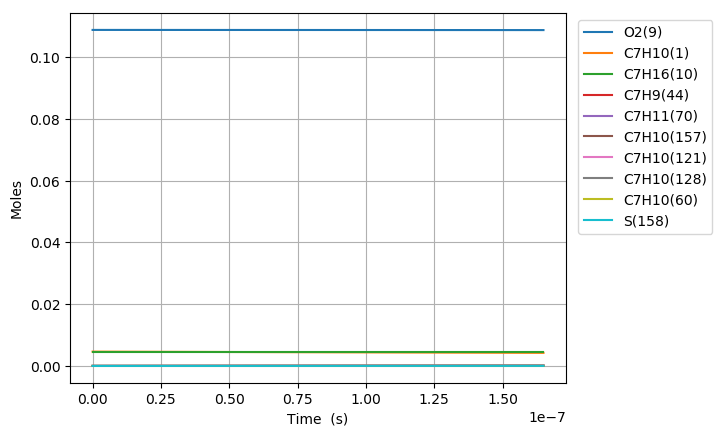

Values plotted in this chart, from the file beside it:
Time (s), Volume (m^3), H(11), O(12), OH(13), H2(14), H2O(15), Ar(16), He(17), HO2(18), H2O2(19), N2, Ne, C7H10(1), CO(2), CO2(3), CH4(4), C2H2(5), C4H4(6), C5H6(7), C5H5(8), O2(9), C7H16(10), C7H10(60)
0.0, 0.002282, 0.0, 0.0, 0.0, 0.0, 0.0, 0.0, 0.0, 0.0, 0.0, 0.8803, 0.0, 0.00463, 0.0, 0.0, 0.0, 0.0, 0.0, 0.0, 0.0, 0.1088, 0.00463, 0.0
3.4278784781259517e-19, 0.002282, 1.3055384370486772e-22, 3.7578317507898844e-35, 3.6865284882751719e-35, 2.0300248826034184e-53, 3.5823703018916373e-46, 0.0, 0.0, 1.0913485188743987e-22, 9.1736828901524982e-38, 0.8803, 0.0, 0.00463, 0.0, 0.0, 0.0, 0.0, 0.0, 0.0, 0.0, 0.1088, 0.00463, 6.7634371466573396e-17
9.598059738752665e-19, 0.002282, 3.6555076252061636e-22, 2.2466281605061909e-34, 2.2266632076459727e-34, 3.0677759731091385e-52, 4.2529901049572207e-45, 0.0, 0.0, 3.0557785049190496e-22, 5.5409085703506271e-37, 0.8803, 0.0, 0.00463, 0.0, 0.0, 0.0, 0.0, 0.0, 0.0, 0.0, 0.1088, 0.00463, 1.893762401062635e-16
2.193842226000609e-18, 0.002282, 8.3554460074006061e-22, 1.0766059420724254e-33, 1.0720424854828917e-33, 3.3001786738629327e-51, 4.1756109432588433e-44, 0.0, 0.0, 6.9846490852912252e-22, 2.6677131388761123e-36, 0.8803, 0.0, 0.00463, 0.0, 0.0, 0.0, 0.0, 0.0, 0.0, 0.0, 0.1088, 0.00463, 4.3285997738507559e-16
4.661914730251294e-18, 0.002282, 1.775532279530737e-21, 4.6915888764403427e-33, 4.6818911914152666e-33, 3.0334424833759687e-50, 3.6932806110000732e-43, 0.0, 0.0, 1.484243267916661e-21, 1.1650640853903826e-35, 0.8803, 0.0, 0.00463, 0.0, 0.0, 0.0, 0.0, 0.0, 0.0, 0.0, 0.1088, 0.00463, 9.198274519404273e-16
9.598059738752665e-18, 0.002282, 3.6555076465192414e-21, 1.9565942807104025e-32, 1.9545974146891784e-32, 2.5951905342348987e-49, 3.1044249041701693e-42, 0.0, 0.0, 3.0558169599437926e-21, 4.8639438881792118e-35, 0.8803, 0.0, 0.00463, 0.0, 0.0, 0.0, 0.0, 0.0, 0.0, 0.0, 0.1088, 0.00463, 1.8937624010420413e-15
1.9470349755755405e-17, 0.002282, 7.4154584181248522e-21, 7.9892213577185905e-32, 7.9851682536674839e-32, 2.145781214985137e-48, 2.5451951136299872e-41, 0.0, 0.0, 6.1990322370034609e-21, 1.9871048526934865e-34, 0.8803, 0.0, 0.00463, 0.0, 0.0, 0.0, 0.0, 0.0, 0.0, 0.0, 0.1088, 0.00463, 3.8416322992089134e-15
3.921492978976089e-17, 0.002282, 1.4935360111850463e-20, 3.2285509204068309e-31, 3.2277327172028895e-31, 1.7449583667803917e-47, 2.0611650147981084e-40, 0.0, 0.0, 1.24857343631228e-20, 8.0323981890873284e-34, 0.8803, 0.0, 0.00463, 0.0, 0.0, 0.0, 0.0, 0.0, 0.0, 0.0, 0.1088, 0.00463, 7.7373720953972255e-15
7.870408985777186e-17, 0.002282, 2.9975164101359085e-20, 1.2980228789670619e-30, 1.2978571604721321e-30, 1.4074442739299358e-46, 1.6590049585899014e-39, 0.0, 0.0, 2.5060224903199575e-20, 3.2299549661599459e-33, 0.8803, 0.0, 0.00463, 0.0, 0.0, 0.0, 0.0, 0.0, 0.0, 0.0, 0.1088, 0.00463, 1.552885168719213e-14
1.5768240999379378e-16, 0.002282, 6.0054774488604952e-20, 5.2053320312582418e-30, 5.204987959398403e-30, 1.1306516677712859e-45, 1.3312470622005436e-38, 0.0, 0.0, 5.0213551133517018e-20, 1.295487131618701e-32, 0.8803, 0.0, 0.00463, 0.0, 0.0, 0.0, 0.0, 0.0, 0.0, 0.0, 0.1088, 0.00463, 3.111181086845506e-14
3.1563905026583766e-16, 0.002282, 1.2021400489600495e-19, 2.0847888317001402e-29, 2.0847103301774373e-29, 9.0654305369218365e-45, 1.0666177498575917e-37, 0.0, 0.0, 1.0053758418604274e-19, 5.1897529379910723e-32, 0.8803, 0.0, 0.00463, 0.0, 0.0, 0.0, 0.0, 0.0, 0.0, 0.0, 0.1088, 0.00463, 6.2277729221673423e-14
6.315523308099254e-16, 0.002282, 2.4053250424239463e-19, 8.3445102150470337e-29, 8.3442765750555574e-29, 7.2626725558631571e-44, 8.5394297089735703e-37, 0.0, 0.0, 2.0125517259185076e-19, 2.0780919700114239e-31, 0.8803, 0.0, 0.00463, 0.0, 0.0, 0.0, 0.0, 0.0, 0.0, 0.0, 0.1088, 0.00463, 1.2460956589088014e-13
1.263378891898101e-15, 0.002282, 4.8116965706120489e-19, 3.3389072953337242e-28, 3.3388000820754871e-28, 5.8178452327749251e-43, 6.8341438900868436e-36, 0.0, 0.0, 4.0296843808070673e-19, 8.3217835304996448e-31, 0.8803, 0.0, 0.00463, 0.0, 0.0, 0.0, 0.0, 0.0, 0.0, 0.0, 0.1088, 0.00463, 2.4927323908037375e-13
1.8952054529862763e-15, 0.002282, 7.2180696400572099e-19, 7.0959035126958016e-28, 7.0956341491464635e-28, 1.7282253033377256e-42, 1.9543296021187358e-35, 0.0, 0.0, 6.0495979172253344e-19, 1.7695369406021898e-30, 0.8803, 0.0, 0.00463, 0.0, 0.0, 0.0, 0.0, 0.0, 0.0, 0.0, 0.1088, 0.00463, 3.7393691212094767e-13
2.5270320140744516e-15, 0.002282, 9.6244442507561846e-19, 1.2105467619657317e-27, 1.210493288721443e-27, 3.7678670589428964e-42, 4.1224717487301569e-35, 0.0, 0.0, 8.0722923299342509e-19, 3.0203286045896746e-30, 0.8803, 0.0, 0.00463, 0.0, 0.0, 0.0, 0.0, 0.0, 0.0, 0.0, 0.1088, 0.00463, 4.9860058501260212e-13
3.790685136250802e-15, 0.002282, 1.4437197089372417e-18, 2.5064382671275322e-27, 2.5062999858355928e-27, 1.0949009631897356e-41, 1.1260381796681451e-34, 0.0, 0.0, 1.2124207685503402e-18, 6.2589069587240445e-30, 0.8803, 0.0, 0.00463, 0.0, 0.0, 0.0, 0.0, 0.0, 0.0, 0.0, 0.1088, 0.00463, 7.479279304464067e-13
5.054338258427153e-15, 0.002282, 1.9249955595701699e-18, 4.2629668736146873e-27, 4.2626859417210824e-27, 2.3965960520208172e-41, 2.3561270981844084e-34, 0.0, 0.0, 1.6186349271514426e-18, 1.0653797178574966e-29, 0.8803, 0.0, 0.00463, 0.0, 0.0, 0.0, 0.0, 0.0, 0.0, 0.0, 0.1088, 0.00463, 9.9725527533258298e-13
6.3179913806035035e-15, 0.002282, 2.406272017455904e-18, 6.5130539104294751e-27, 6.5125529563658191e-27, 4.5004383749205924e-41, 4.289341036122191e-34, 0.0, 0.0, 2.0259447498014569e-18, 1.6290561285655991e-29, 0.8803, 0.0, 0.00463, 0.0, 0.0, 0.0, 0.0, 0.0, 0.0, 0.0, 0.1088, 0.00463, 1.2465826196320149e-12
8.845297624956206e-15, 0.002282, 3.3688267931152392e-18, 1.2525032330124612e-26, 1.2523758234172446e-26, 1.2341960722689619e-40, 1.1325532639053476e-33, 0.0, 0.0, 2.8439201868079086e-18, 3.138782396042575e-29, 0.8803, 0.0, 0.00463, 0.0, 0.0, 0.0, 0.0, 0.0, 0.0, 0.0, 0.1088, 0.00463, 1.7452373064337999e-12
1.389991011366161e-14, 0.002282, 5.2939437384009388e-18, 3.0559942981918698e-26, 3.0555344085463348e-26, 4.9247161727347731e-40, 4.3796010755409795e-33, 0.0, 0.0, 4.4932119950445341e-18, 7.6898449935229106e-29, 0.8803, 0.0, 0.00463, 0.0, 0.0, 0.0, 0.0, 0.0, 0.0, 0.0, 0.1088, 0.00463, 2.7425466728930595e-12
1.8954522602367012e-14, 0.002282, 7.2190705506728625e-18, 5.6617330305534797e-26, 5.6606516453537791e-26, 1.2377690316250314e-39, 1.0869375928138898e-32, 0.0, 0.0, 6.1603068263871483e-18, 1.4300398925165807e-28, 0.8803, 0.0, 0.00463, 0.0, 0.0, 0.0, 0.0, 0.0, 0.0, 0.0, 0.1088, 0.00463, 3.7398560298184409e-12
2.906374757977782e-14, 0.002282, 1.1069353766413624e-17, 1.3279963481254227e-25, 1.3276540797275708e-25, 4.5655156513888672e-39, 3.9480228575499218e-32, 0.0, 0.0, 9.5478880946338045e-18, 3.3815061836649108e-28, 0.8803, 0.0, 0.00463, 0.0, 0.0, 0.0, 0.0, 0.0, 0.0, 0.0, 0.1088, 0.00463, 5.7344747150766258e-12
3.8022874219886444e-14, 0.002282, 1.4481633973473271e-17, 2.2714203820328876e-25, 2.2707446418747176e-25, 1.0112505630269055e-38, 8.6713811421964853e-32, 0.0, 0.0, 1.2609573915465206e-17, 5.8211651437971259e-28, 0.8803, 0.0, 0.00463, 0.0, 0.0, 0.0, 0.0, 0.0, 0.0, 0.0, 0.1088, 0.00463, 7.5021711624070819e-12
4.6982000859995067e-14, 0.002282, 1.7893945166393621e-17, 3.4670155435276118e-25, 3.4658988983462329e-25, 1.8981970063879614e-38, 1.6154247243373511e-31, 0.0, 0.0, 1.5727168012809037e-17, 8.9421214851896925e-28, 0.8803, 0.0, 0.00463, 0.0, 0.0, 0.0, 0.0, 0.0, 0.0, 0.0, 0.1088, 0.00463, 9.2698675797966453e-12
5.594112750010369e-14, 0.002282, 2.1306287344119678e-17, 4.9148553918130157e-25, 4.9132198314353705e-25, 3.195293327944673e-38, 2.7001922210756731e-31, 0.0, 0.0, 1.8900668621070157e-17, 1.2756372626048042e-27, 0.8803, 0.0, 0.00463, 0.0, 0.0, 0.0, 0.0, 0.0, 0.0, 0.0, 0.1088, 0.00463, 1.1037563967245944e-11
6.490025414021231e-14, 0.002282, 2.4718660505666665e-17, 6.6150181645821606e-25, 6.6128369164892057e-25, 4.9861988281789482e-38, 4.1850717211937404e-31, 0.0, 0.0, 2.2130074102574162e-17, 1.7276536388341562e-27, 0.8803, 0.0, 0.00463, 0.0, 0.0, 0.0, 0.0, 0.0, 0.0, 0.0, 0.1088, 0.00463, 1.2805260324755528e-11
8.281850742042956e-14, 0.002282, 3.154349977704417e-17, 1.0772594332309486e-24, 1.0769532441213442e-24, 1.0359475712379955e-37, 8.5826132715582134e-31, 0.0, 0.0, 2.8756594415361712e-17, 2.84797295920954e-27, 0.8803, 0.0, 0.00463, 0.0, 0.0, 0.0, 0.0, 0.0, 0.0, 0.0, 0.1088, 0.00463, 1.6340652949957157e-11
1.007367607006468e-13, 0.002282, 3.8368462973416508e-17, 1.5940374487048597e-24, 1.5937381126338276e-24, 1.8722375627198582e-37, 1.5317288501432295e-30, 0.0, 0.0, 3.56067171348659e-17, 4.2652743583830302e-27, 0.8803, 0.0, 0.00463, 0.0, 0.0, 0.0, 0.0, 0.0, 0.0, 0.0, 0.1088, 0.00463, 1.9876045455405147e-11
1.1865501398086405e-13, 0.002282, 4.5193550087475488e-17, 2.2119024837631361e-24, 2.2118188391826054e-24, 3.0848831855224705e-37, 2.4927486114050696e-30, 0.0, 0.0, 4.2680430049048906e-17, 5.9902410044257535e-27, 0.8803, 0.0, 0.00463, 0.0, 0.0, 0.0, 0.0, 0.0, 0.0, 0.0, 0.1088, 0.00463, 2.3411437841103111e-11
1.397977306059346e-13, 0.002282, 5.3246999051651425e-17, 3.0710536456776813e-24, 3.071718068981852e-24, 5.1093898637804043e-37, 4.0681558854114112e-30, 0.0, 0.0, 5.1314635415355296e-17, 8.4355230216109113e-27, 0.8803, 0.0, 0.00463, 0.0, 0.0, 0.0, 0.0, 0.0, 0.0, 0.0, 0.1088, 0.00463, 2.7583038467610641e-11
1.6094044723100515e-13, 0.002282, 6.1300620524894307e-17, 4.0711424119633799e-24, 4.0733801887553079e-24, 7.9034449596014359e-37, 6.2020277499265686e-30, 0.0, 0.0, 6.0260108846529985e-17, 1.1340512341764921e-26, 0.8803, 0.0, 0.00463, 0.0, 0.0, 0.0, 0.0, 0.0, 0.0, 0.0, 0.1088, 0.00463, 3.17546389274009e-11
1.820831638560757e-13, 0.002282, 6.9354414496461063e-17, 5.2122728641428085e-24, 5.2172766182262962e-24, 1.160636884273509e-36, 8.979162414472768e-30, 0.0, 0.0, 6.9516831945615929e-17, 1.4721995706005601e-26, 0.8803, 0.0, 0.00463, 0.0, 0.0, 0.0, 0.0, 0.0, 0.0, 0.0, 0.1088, 0.00463, 3.5926239220478891e-11
2.0322588048114625e-13, 0.002282, 7.7408380955782682e-17, 6.4945491455016174e-24, 6.5039430705085182e-24, 1.6364091320299895e-36, 1.2484749606592172e-29, 0.0, 0.0, 7.9084786450198238e-17, 1.8596809518140595e-26, 0.8803, 0.0, 0.00463, 0.0, 0.0, 0.0, 0.0, 0.0, 0.0, 0.0, 0.1088, 0.00463, 4.0097839346849389e-11
2.243685971062168e-13, 0.002282, 8.5462519892455914e-17, 7.9180755230028235e-24, 7.9339779012563616e-24, 2.2329148025681174e-36, 1.6804453753811322e-29, 0.0, 0.0, 8.8963954223551782e-17, 2.2981848882442411e-26, 0.8803, 0.0, 0.00463, 0.0, 0.0, 0.0, 0.0, 0.0, 0.0, 0.0, 0.1088, 0.00463, 4.4269439306517093e-11
2.666540303563579e-13, 0.002282, 1.0157131515706338e-16, 1.1189295660002756e-23, 1.1226830075907966e-23, 3.8521673925416109e-36, 2.8230927781651849e-29, 0.0, 0.0, 1.0965585771024919e-16, 3.3350370053175364e-26, 0.8803, 0.0, 0.00463, 0.0, 0.0, 0.0, 0.0, 0.0, 0.0, 0.0, 0.1088, 0.00463, 5.2612638725761902e-11
3.08939463606499e-13, 0.002282, 1.1768080021047842e-16, 1.5026767595010288e-23, 1.510181198196458e-23, 6.1531933349426415e-36, 4.3952843161045075e-29, 0.0, 0.0, 1.3159240013963348e-16, 4.5963514670103789e-26, 0.8803, 0.0, 0.00463, 0.0, 0.0, 0.0, 0.0, 0.0, 0.0, 0.0, 0.1088, 0.00463, 6.0955837478247405e-11
3.512248968566401e-13, 0.002282, 1.3379097497562193e-16, 1.943132505698519e-23, 1.9565824086163178e-23, 9.2809386639923752e-36, 6.467219073272897e-29, 0.0, 0.0, 1.5477344156493846e-16, 6.0957756762165021e-26, 0.8803, 0.0, 0.00463, 0.0, 0.0, 0.0, 0.0, 0.0, 0.0, 0.0, 0.1088, 0.00463, 6.9299035564005386e-11
3.935103301067812e-13, 0.002282, 1.4990183937803501e-16, 2.4403800999125091e-23, 2.4626646142478636e-23, 1.3390367843610491e-35, 9.1099620046432481e-29, 0.0, 0.0, 1.7919884428606995e-16, 7.8470053027772042e-26, 0.8803, 0.0, 0.00463, 0.0, 0.0, 0.0, 0.0, 0.0, 0.0, 0.0, 0.1088, 0.00463, 7.7642232983065421e-11
4.357957633569223e-13, 0.002282, 1.6601339334577654e-16, 2.9945027693680854e-23, 3.0292907052005189e-23, 1.8646465151537626e-35, 1.2395556669764165e-28, 0.0, 0.0, 2.0486847275487782e-16, 9.8637857522356847e-26, 0.8803, 0.0, 0.00463, 0.0, 0.0, 0.0, 0.0, 0.0, 0.0, 0.0, 0.1088, 0.00463, 8.5985429735455145e-11
4.780811966070635e-13, 0.002282, 1.8212563680934016e-16, 3.6055836825024195e-23, 3.6574060817642054e-23, 2.5224278561558104e-35, 1.6397133459514125e-28, 0.0, 0.0, 2.3178219349732725e-16, 1.2159913851568886e-25, 0.8803, 0.0, 0.00463, 0.0, 0.0, 0.0, 0.0, 0.0, 0.0, 0.0, 0.1088, 0.00463, 9.4328625821200239e-11
5.203666298572046e-13, 0.002282, 1.9823856970158576e-16, 4.2737059502938345e-23, 4.3480364365839757e-23, 3.3308941628057463e-35, 2.1188999292120437e-28, 0.0, 0.0, 2.5993987505604976e-16, 1.4749238177169709e-25, 0.8803, 0.0, 0.00463, 0.0, 0.0, 0.0, 0.0, 0.0, 0.0, 0.0, 0.1088, 0.00463, 1.0267182124032464e-10
5.626520631073457e-13, 0.002282, 2.1435219195765307e-16, 4.9989526242766017e-23, 5.1022847732092321e-23, 4.3095677683096096e-35, 2.6846746585729641e-28, 0.0, 0.0, 2.8934138792017042e-16, 1.7645658767654579e-25, 0.8803, 0.0, 0.00463, 0.0, 0.0, 0.0, 0.0, 0.0, 0.0, 0.0, 0.1088, 0.00463, 1.1101501599285076e-10
6.049374963574868e-13, 0.002282, 2.3046650351488781e-16, 5.7814066945742296e-23, 5.9213288776199472e-23, 5.4789790320138762e-35, 3.3447340306726219e-28, 0.0, 0.0, 3.1998660446605458e-16, 2.0863126760091533e-25, 0.8803, 0.0, 0.00463, 0.0, 0.0, 0.0, 0.0, 0.0, 0.0, 0.0, 0.1088, 0.00463, 1.193582100787993e-10
6.472229296076279e-13, 0.002282, 2.4658150431277153e-16, 6.6211510892985259e-23, 6.8064189538448695e-23, 6.8606655381707074e-35, 4.1069200217222684e-28, 0.0, 0.0, 3.5187539889939739e-16, 2.4415644244761763e-25, 0.8803, 0.0, 0.00463, 0.0, 0.0, 0.0, 0.0, 0.0, 0.0, 0.0, 0.1088, 0.00463, 1.2770140349818974e-10
7.317937961079101e-13, 0.002282, 2.7881357339868098e-16, 8.4728422604650811e-23, 8.7800865279443267e-23, 1.0352052332726991e-34, 5.9698167182781143e-28, 0.0, 0.0, 4.1938322705173756e-16, 3.2582091801555247e-25, 0.8803, 0.0, 0.00463, 0.0, 0.0, 0.0, 0.0, 0.0, 0.0, 0.0, 0.1088, 0.00463, 1.4438778833736744e-10
8.163646626081923e-13, 0.002282, 3.1104839877134321e-16, 1.0554688341140848e-22, 1.103465152015252e-22, 1.4976175503066116e-34, 8.3393240933352599e-28, 0.0, 0.0, 4.9186390042730353e-16, 4.2258039970453562e-25, 0.8803, 0.0, 0.00463, 0.0, 0.0, 0.0, 0.0, 0.0, 0.0, 0.0, 0.1088, 0.00463, 1.6107417051051407e-10
9.009355291084745e-13, 0.002282, 3.4328598001658978e-16, 1.2867350564579738e-22, 1.3582494438732664e-22, 2.0941602703036076e-34, 1.128424921972461e-27, 0.0, 0.0, 5.6931647275262284e-16, 5.3557345743624242e-25, 0.8803, 0.0, 0.00463, 0.0, 0.0, 0.0, 0.0, 0.0, 0.0, 0.0, 0.1088, 0.00463, 1.777605500177428e-10
9.855063956087567e-13, 0.002282, 3.7552631674816052e-16, 1.5411489194597241e-22, 1.6436947199212367e-22, 2.8473021962153599e-34, 1.4876484722646712e-27, 0.0, 0.0, 6.5174002180233251e-16, 6.659468441128976e-25, 0.8803, 0.0, 0.00463, 0.0, 0.0, 0.0, 0.0, 0.0, 0.0, 0.0, 0.1088, 0.00463, 1.9444692685915213e-10
1e-12, 0.002282, 3.810518847569244e-16, 1.5870781346821323e-22, 1.6957934468568091e-22, 2.9938180657717825e-34, 1.556250028923044e-27, 0.0, 0.0, 6.6636451565479263e-16, 6.9011832499071169e-25, 0.8803, 0.0, 0.00463, 0.0, 0.0, 0.0, 0.0, 0.0, 0.0, 0.0, 0.1088, 0.00463, 1.9730660811868922e-10
1.0700772621090389e-12, 0.002282, 4.0776940860589003e-16, 1.8187763524152918e-22, 1.9612232954901209e-22, 3.7811238858028816e-34, 1.9191228134482158e-27, 0.0, 0.0, 7.3913364789510964e-16, 8.1485548887089798e-25, 0.8803, 0.0, 0.00463, 0.0, 0.0, 0.0, 0.0, 0.0, 0.0, 0.0, 0.1088, 0.00463, 2.111333010348276e-10
1.154648128609321e-12, 0.002282, 4.4001525525401219e-16, 2.1196831876341304e-22, 2.3123410047416395e-22, 4.9213174322410085e-34, 2.4307187161967632e-27, 0.0, 0.0, 8.3149647248617072e-16, 9.8346249420477812e-25, 0.8803, 0.0, 0.00463, 0.0, 0.0, 0.0, 0.0, 0.0, 0.0, 0.0, 0.1088, 0.00463, 2.2781967254484341e-10
1.2392189951096033e-12, 0.002282, 4.7226385637956548e-16, 2.4439351607327048e-22, 2.6986319426506062e-22, 6.2951864268888282e-34, 3.0306773697565496e-27, 0.0, 0.0, 9.2882763684143819e-16, 1.1729391369452193e-24, 0.8803, 0.0, 0.00463, 0.0, 0.0, 0.0, 0.0, 0.0, 0.0, 0.0, 0.1088, 0.00463, 2.4450604138926411e-10
1.3237898616098855e-12, 0.002282, 5.0451521169089795e-16, 2.7915979108837075e-22, 3.1217535419403712e-22, 7.9316459752849307e-34, 3.7276286427499176e-27, 0.0, 0.0, 1.0311263007949378e-15, 1.3844648686711992e-24, 0.8803, 0.0, 0.00463, 0.0, 0.0, 0.0, 0.0, 0.0, 0.0, 0.0, 0.1088, 0.00463, 2.6119240756814617e-10
1.4083607281101677e-12, 0.002282, 5.3676932091627276e-16, 3.1627369809466815e-22, 3.5834319872729188e-22, 9.8612226522935432e-34, 4.5306081452738447e-27, 0.0, 0.0, 1.138391641591295e-15, 1.6192273137589193e-24, 0.8803, 0.0, 0.00463, 0.0, 0.0, 0.0, 0.0, 0.0, 0.0, 0.0, 0.1088, 0.00463, 2.7787877108153795e-10
1.4929315946104499e-12, 0.002282, 5.690261838025689e-16, 3.5574178175697151e-22, 4.0854579488796511e-22, 1.2116054413017667e-33, 5.449073162975395e-27, 0.0, 0.0, 1.2506228528072151e-15, 1.8784222665567966e-24, 0.8803, 0.0, 0.00463, 0.0, 0.0, 0.0, 0.0, 0.0, 0.0, 0.0, 0.1088, 0.00463, 2.9456513192948239e-10
1.577502461110732e-12, 0.002282, 6.0128580011406694e-16, 3.9757057713374309e-22, 4.6296826038687958e-22, 1.4729890523384521e-33, 6.4929176041881391e-27, 0.0, 0.0, 1.3678191433427653e-15, 2.1632536892278161e-24, 0.8803, 0.0, 0.00463, 0.0, 0.0, 0.0, 0.0, 0.0, 0.0, 0.0, 0.1088, 0.00463, 3.1125149011201608e-10
1.6620733276110143e-12, 0.002282, 6.3354816963131042e-16, 4.4176660969518777e-22, 5.2180139196252854e-22, 1.7738091528439433e-33, 7.6724860592752575e-27, 0.0, 0.0, 1.4899797364764613e-15, 2.4749337101672949e-24, 0.8803, 0.0, 0.00463, 0.0, 0.0, 0.0, 0.0, 0.0, 0.0, 0.0, 0.1088, 0.00463, 3.2793784562917148e-10
1.7466441941112965e-12, 0.002282, 6.6581329215004273e-16, 4.8833639534029338e-22, 5.8524131848931938e-22, 2.1177629233328783e-33, 8.9985870126788213e-27, 0.0, 0.0, 1.6171038689814448e-15, 2.814682622190516e-24, 0.8803, 0.0, 0.00463, 0.0, 0.0, 0.0, 0.0, 0.0, 0.0, 0.0, 0.1088, 0.00463, 3.4462419848097642e-10
1.831215060611579e-12, 0.002282, 6.9808116748021269e-16, 5.3728644041167348e-22, 6.5348917769190123e-22, 2.5087086676905915e-33, 1.0482505240187441e-26, 0.0, 0.0, 1.7491907903000801e-15, 3.1837288802049997e-24, 0.8803, 0.0, 0.00463, 0.0, 0.0, 0.0, 0.0, 0.0, 0.0, 0.0, 0.1088, 0.00463, 3.6131054866745545e-10
1.915785927111861e-12, 0.002282, 7.3035179544504623e-16, 5.886232417099177e-22, 7.2675081497030632e-22, 2.9506658101624836e-33, 1.2136013446055658e-26, 0.0, 0.0, 1.8862397617729863e-15, 3.5833090986591032e-24, 0.8803, 0.0, 0.00463, 0.0, 0.0, 0.0, 0.0, 0.0, 0.0, 0.0, 0.1088, 0.00463, 3.7799689618862965e-10
... 300 more rows
